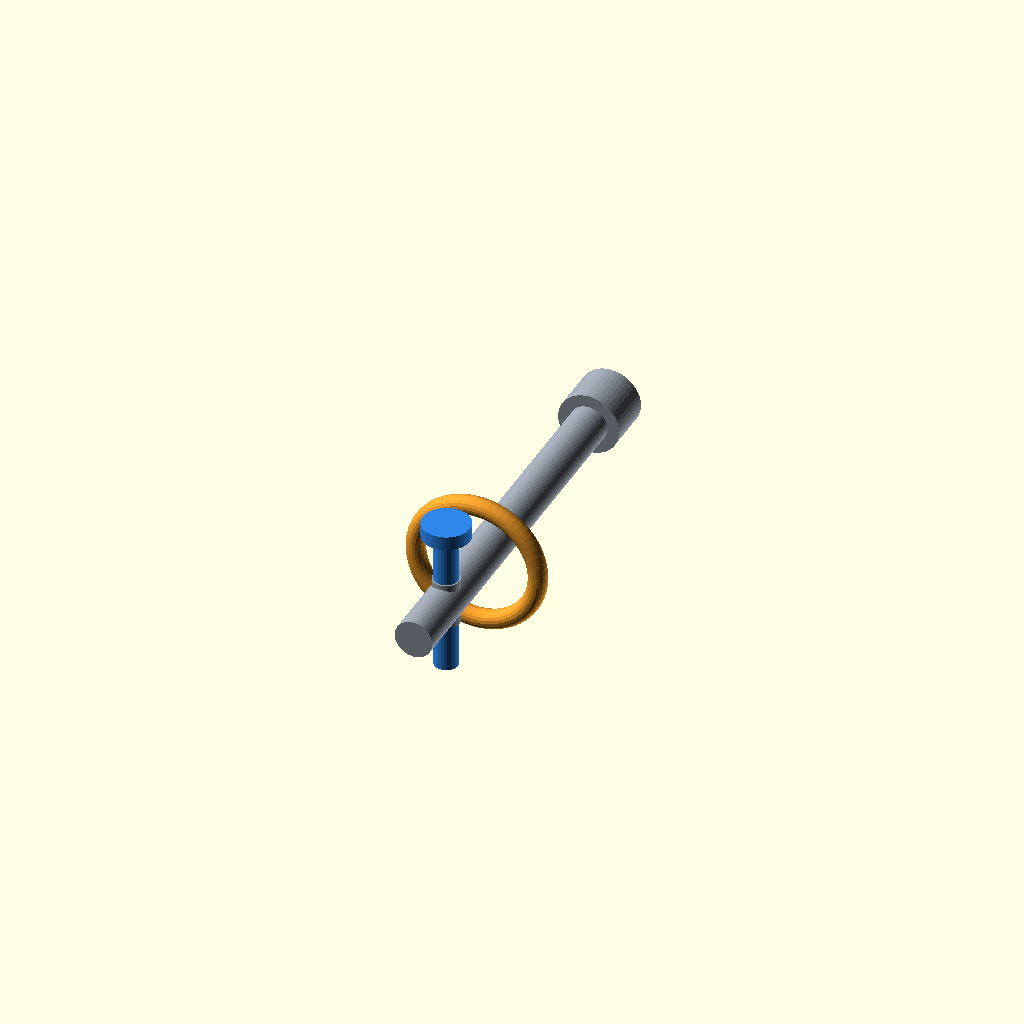
Cell 1 — every parameter at its default value.
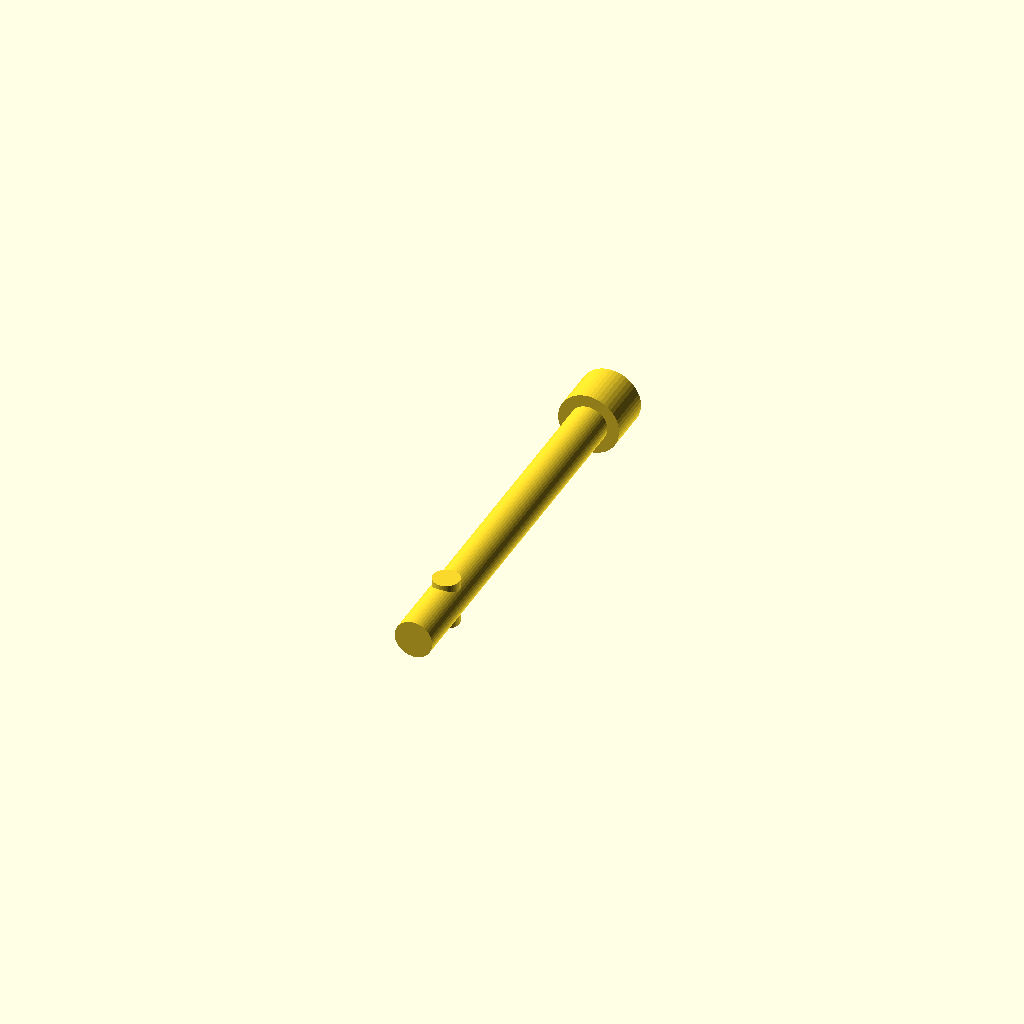
Cell 2 — PART set to "boom", the other parameters unchanged.
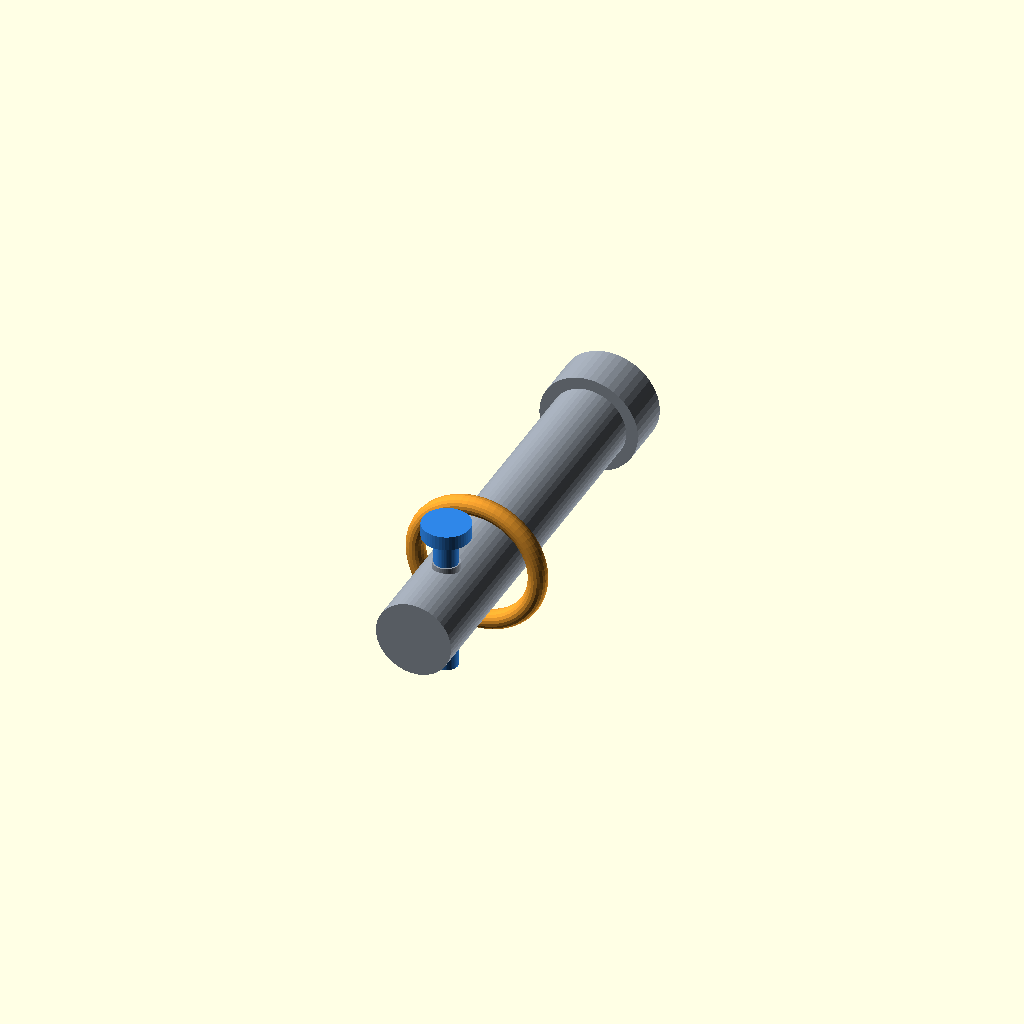
Cell 3: the same model with BOOM_D = 16.
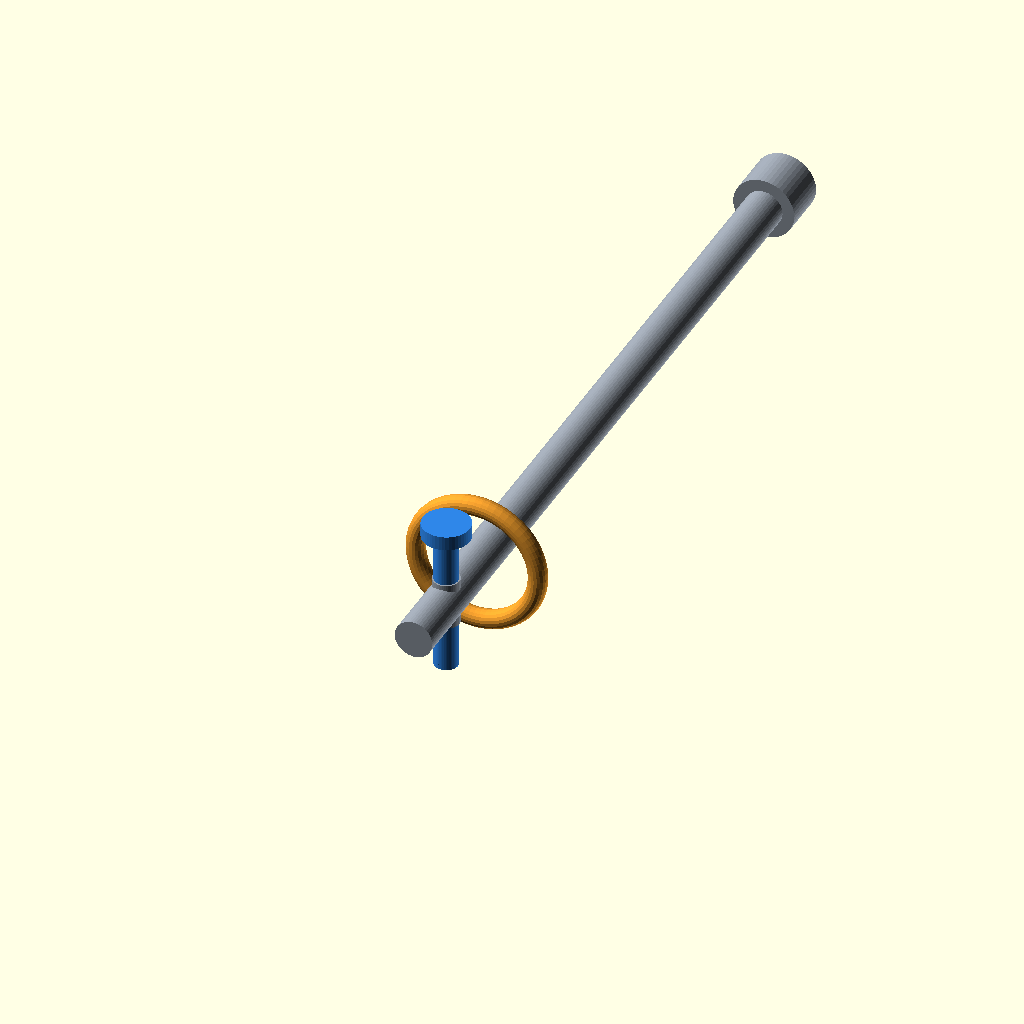
Cell 4: the same model with BOOM_LEN = 160.
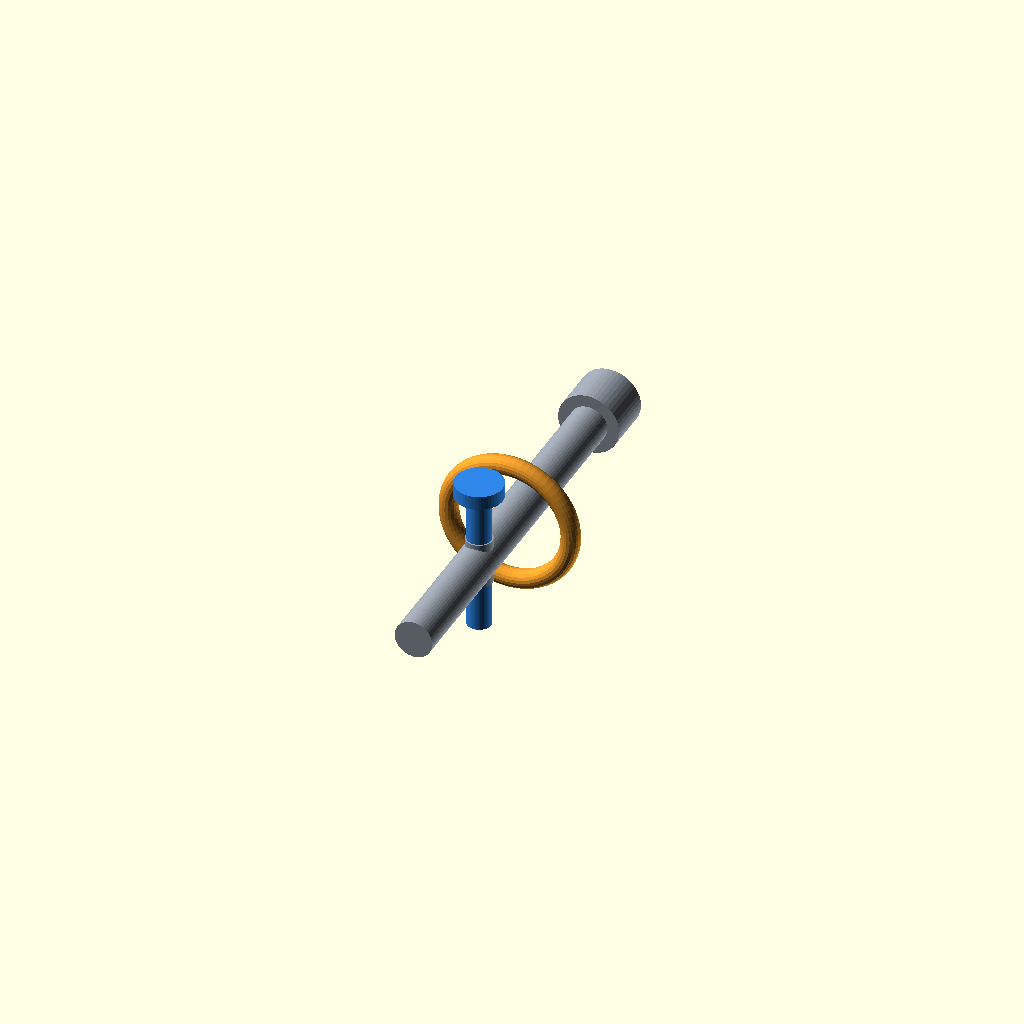
Cell 5: the same model with PIN_Y = 30.
All cells are drawn from one camera (rotation 55°, 0°, 25°, orthographic, colour scheme Cornfield), so only the parameter changes between them.
The OpenSCAD source (Hardware/Mechanical/DropModule/hang_probe.scad):
// =============================================================================
// 悬挂方案 · 最小验证件（v5-probe）
//
// 目的：只验证一件事 —— 挂环套在横杆上，销子抽出后能否顺畅滑出杆端。
// 不需要舵机、不需要装整机。打印完插上就能试，5 分钟出结论。
//
// 三个小件
//   boom   横杆 Ø8 × 80，靠外端开竖直销孔
//   loop   挂环 内径 Ø22（环面垂直于杆轴）
//   pin    销子 Ø5（竖直插进销孔）
//
// 坐标（这一版修正了上一版的轴方向错误）
//   杆沿 **y** 轴：外端 y=0，内端 y=+BOOM_LEN
//   挂环套在杆上，被销子挡在 +y 一侧；销子抽出后向 -y 滑出、从 y=0 端掉下
//   销子沿 **z** 轴穿入销孔
//
// 上一版的两个错误（记录下来，避免重犯）
//   1. 杆用了 rotate([0,90,0])，把圆柱的 z 轴转到了 **x** 轴。
//      结果杆横在 x 方向，挂环/销子的相对位置全错。
//      要沿 y 轴，应该 rotate([-90,0,0])（+z -> +y）。
//   2. 外端加了「止挡凸缘」。这是自相矛盾的：挂环必须能从外端离开，
//      加了挡圈就永远出不去。已删除 —— 运输防滑靠销子本身，不需要挡圈。
//
// 为什么是这三个尺寸
//   杆 Ø8 / 环内径 Ø22  -> 单边间隙 7 mm，圆环能自由偏转不被卡
//   销 Ø5 / 孔 Ø5.6    -> 单边 0.3 mm，销子能自由落下不卡
//   倾斜 35° > 自锁角 19.3°（μ=0.35），余量 15.7°
//   即使摩擦翻倍到 μ=0.6（自锁角 31°）仍会滑出，只是慢一点
//
// 导出：pwsh -File build_probe.ps1
// =============================================================================

/* [选择导出] */
PART = "assembly";   // [assembly, boom, loop, pin]

/* [精度] */
$fn = 48;

// ---- 参数 ----
BOOM_D    = 8.0;     // 杆直径
BOOM_LEN  = 80.0;    // 杆总长
PIN_HOLE  = 5.6;     // 销孔直径
PIN_Y     = 15.0;    // 销孔距外端(y=0)的距离
EAR_D     = 4.0;     // 挂环截面直径
EAR_IN    = 22.0;    // 挂环内径
PIN_D     = 5.0;     // 销子直径
PIN_LEN   = 30.0;    // 销子长度
GRIP_LEN  = 10.0;    // 内端握柄（验证用，实装截掉）

EPS = 0.01;

// =============================================================================
// 1. 横杆：沿 y 轴，外端开放（挂环从这里掉出去）
// =============================================================================
module boom() {
    // 圆柱默认沿 +z，绕 x 轴转 -90° 后沿 +y
    rotate([-90, 0, 0])
        cylinder(d = BOOM_D, h = BOOM_LEN);

    // 内端握柄（验证时手持，实装时截掉或接铰链）
    translate([0, BOOM_LEN, 0])
        rotate([-90, 0, 0])
            cylinder(d = BOOM_D + 5.0, h = GRIP_LEN);

    // 竖直销孔：在 y=PIN_Y 处贯穿杆身
    translate([0, PIN_Y, 0])
        cylinder(d = PIN_HOLE, h = BOOM_D + 2, center = true);
}

// =============================================================================
// 2. 挂环：环面垂直于 y 轴（才能套在杆上）
//    rotate_extrude 绕 z 成环；绕 x 转 90° 后环轴变成 y
// =============================================================================
module loop() {
    rotate([90, 0, 0])
        rotate_extrude($fn = 64)
            translate([EAR_IN / 2 + EAR_D / 2, 0, 0])
                circle(d = EAR_D, $fn = 20);
}

// =============================================================================
// 3. 销子：沿 z 轴竖直插入
// =============================================================================
module pin() {
    cylinder(d = PIN_D, h = PIN_LEN);
    // 顶端捏头
    translate([0, 0, PIN_LEN])
        cylinder(d = PIN_D + 5.0, h = 3.0);
    // 底端倒角（便于插入）
    translate([0, 0, -EPS])
        cylinder(d1 = PIN_D - 1.6, d2 = PIN_D, h = 1.0);
}

// =============================================================================
// 装配示意：挂环在销子的 +y 侧（被挡住），销子竖直穿过杆
//   销子抽出后，挂环向 -y 滑出、从 y=0 端掉下
// =============================================================================
module assembly() {
    color("#98a0ab") boom();

    // 挂环：紧贴销子的内侧(+y)
    translate([0, PIN_Y + EAR_IN / 2 + EAR_D / 2 + 1.0, 0])
        color("#ef9d2e") loop();

    // 销子：竖直穿过销孔，长度中点在杆心
    translate([0, PIN_Y, -PIN_LEN / 2])
        color("#2f86e8") pin();
}

// include 本文件时不重复渲染（否则装配图里会出现两份杆）
RENDER_MAIN = is_undef(_HP_INCLUDED) ? 1 : 0;
if (RENDER_MAIN) {
    if (PART == "boom")      boom();
    else if (PART == "loop") loop();
    else if (PART == "pin")  pin();
    else                     assembly();
}
Parameter table extracted from the source (name, type, default, range or options):
PART: string, default "assembly", options "assembly", "boom", "loop", "pin"
BOOM_D: number, default 8
BOOM_LEN: number, default 80
PIN_HOLE: number, default 5.6
PIN_Y: number, default 15
EAR_D: number, default 4
EAR_IN: number, default 22
PIN_D: number, default 5
PIN_LEN: number, default 30
GRIP_LEN: number, default 10
EPS: number, default 0.01
